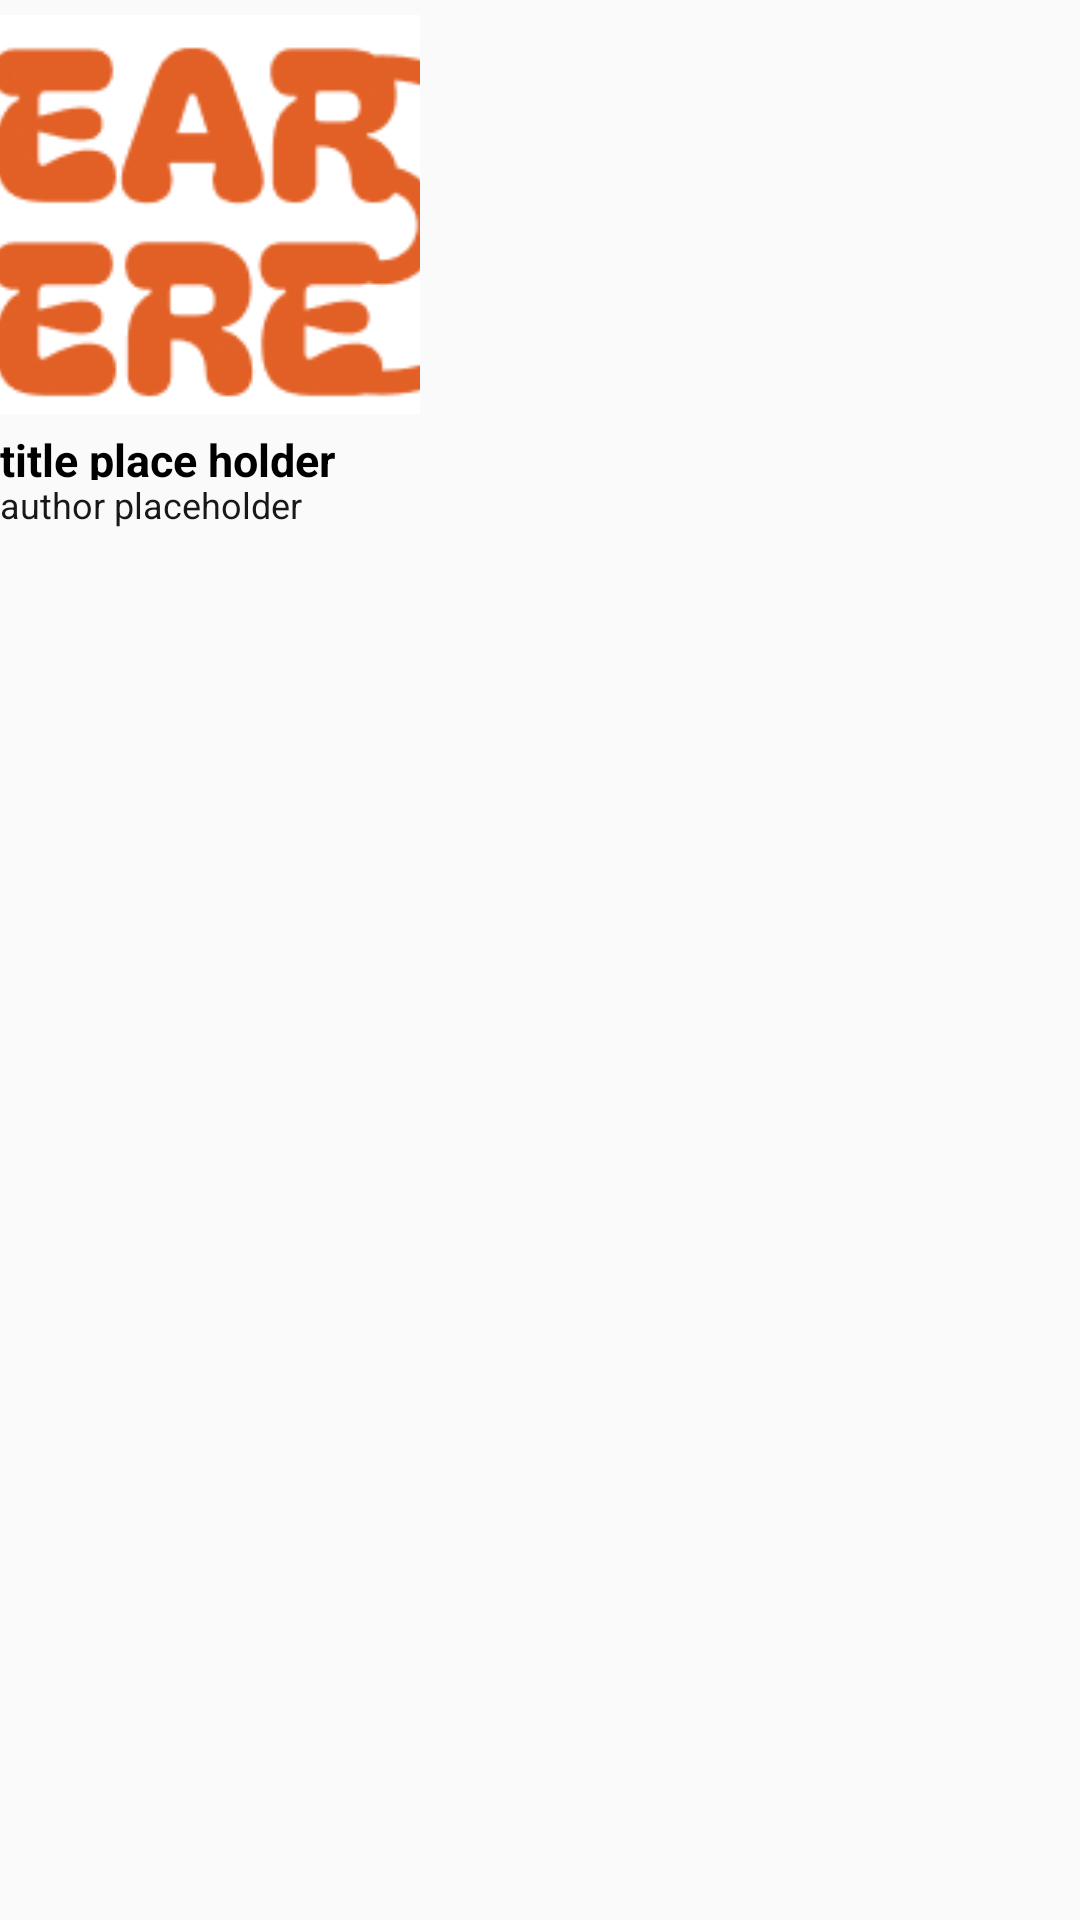

Here is an Android app screen rendered from its layout file. Give the layout XML and the strings, colors and styles it references.
<!-- AndroidManifest.xml: application theme Theme.HeareHere -->
<!-- res/layout/child_rv_book_contant.xml -->
<?xml version="1.0" encoding="utf-8"?>
<LinearLayout xmlns:android="http://schemas.android.com/apk/res/android"
    android:layout_width="wrap_content"
    android:layout_height="wrap_content"
    android:orientation="vertical"
    android:layout_marginBottom="16dp">


    <ImageView
        android:id="@+id/header_cover"
        android:layout_width="140dp"
        android:layout_height="143dp"
        android:src="@drawable/splashlogo"
        android:padding="5dp"
        android:background="@drawable/rounded_corners"
        android:adjustViewBounds="true"
        android:contentDescription="Cover"
        android:scaleType="centerCrop"/>
    <TextView
        android:id="@+id/header_book_title"
        android:layout_width="140dp"
        android:layout_height="17dp"
        android:text="title place holder"
        android:textColor="@color/black"
        android:textSize="15sp"
        android:textStyle="bold" />

    <TextView
        android:id="@+id/header_book_author"
        android:layout_width="140dp"
        android:layout_height="35dp"
        android:text="author placeholder"
        android:textColor="@color/gray"
        android:textSize="12sp" />

</LinearLayout>
<!-- resources referenced by this layout -->
<resources>
  <color name="black">#FF000000</color>
  <color name="gray">#181818</color>
  <!-- drawable rounded_corners (drawable) -->
  <shape xmlns:android="http://schemas.android.com/apk/res/android">
      <corners android:topLeftRadius="100dp"
          android:topRightRadius="100dp"
          android:bottomLeftRadius="100dp"
          android:bottomRightRadius="100dp" /> 
      <solid android:color="@android:color/transparent"/>
  </shape>
  <!-- drawable splashlogo: jpg bitmap (drawable, 46709 bytes) -->
  <style name="Theme.HeareHere" parent="Base.Theme.HeareHere" />
  <style name="Base.Theme.HeareHere" parent="Theme.AppCompat.Light.NoActionBar">
          
          
      </style>
</resources>
